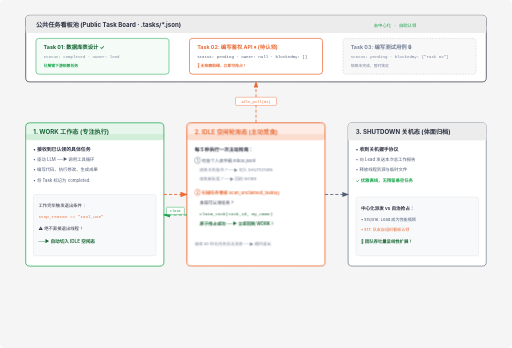
t = 0.00 s
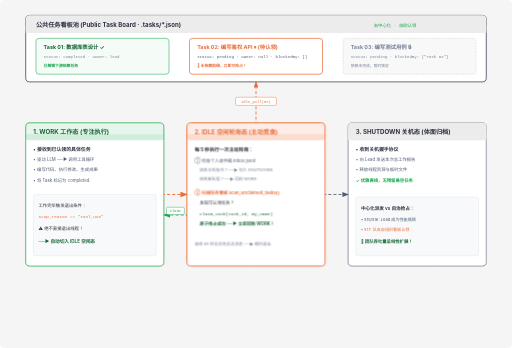
t = 0.31 s
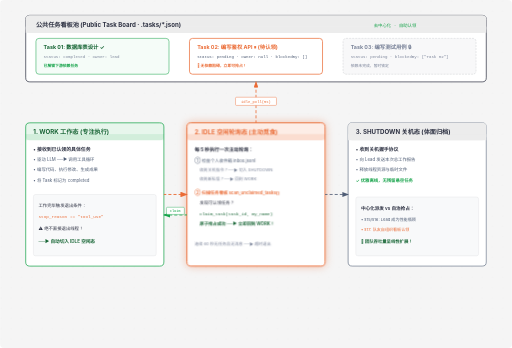
t = 0.94 s
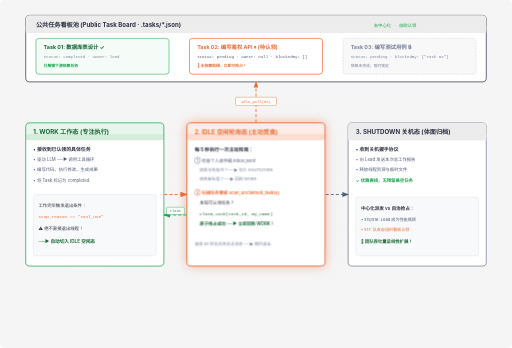
t = 1.25 s
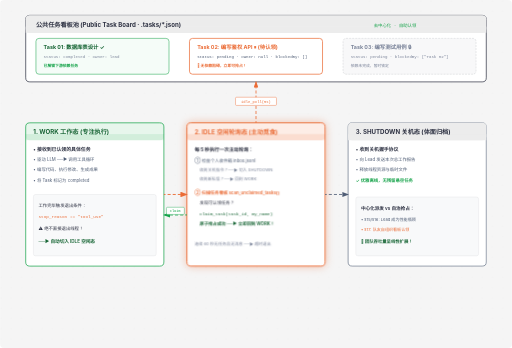
t = 1.56 s
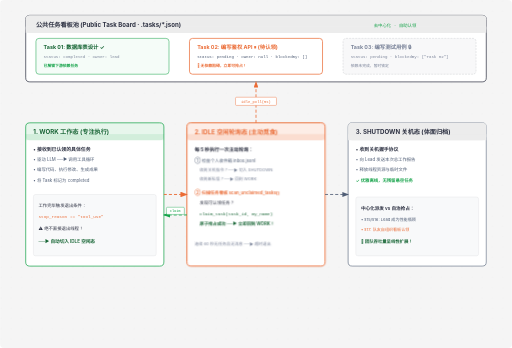
t = 2.19 s

The animated SVG that drew these frames (rendered in a browser with its animation timeline set to each time). Animation: 2 CSS @keyframes rules; one cycle of 2.50 s, repeats indefinitely.

<svg viewBox="0 0 1000 680" xmlns="http://www.w3.org/2000/svg" role="img" aria-labelledby="s17-title s17-desc" font-family="'Geist', -apple-system, BlinkMacSystemFont, 'Segoe UI', Roboto, sans-serif">
  <title id="s17-title">s17: Autonomous Agents 自治认领与自组织协同拓扑图</title>
  <desc id="s17-desc">展示 WORK、IDLE、SHUTDOWN 三阶段状态机，队友空闲时自动轮询任务板并原子抢占未认领任务的自组织机制</desc>

  <style>
    @keyframes crawlDashes {
      from { stroke-dashoffset: 0; }
      to { stroke-dashoffset: -24; }
    }
    @keyframes pulseIdle {
      0%, 100% { filter: drop-shadow(0 0 0px rgba(235,108,54,0)); }
      50% { filter: drop-shadow(0 0 10px rgba(235,108,54,0.45)); }
    }
    .active-flow {
      stroke-dasharray: 6 4;
      animation: crawlDashes 1.2s linear infinite;
    }
    .idle-glow {
      animation: pulseIdle 2.5s ease-in-out infinite;
    }
  </style>

  <defs>
    <pattern id="grid-dots" width="20" height="20" patternUnits="userSpaceOnUse">
      <circle cx="2" cy="2" r="0.85" fill="rgba(45,49,66,0.12)"/>
    </pattern>
    <marker id="arrow" markerWidth="8" markerHeight="6" refX="7" refY="3" orient="auto">
      <polygon points="0 0, 8 3, 0 6" fill="#4f5d75"/>
    </marker>
    <marker id="arrow-accent" markerWidth="8" markerHeight="6" refX="7" refY="3" orient="auto">
      <polygon points="0 0, 8 3, 0 6" fill="#eb6c36"/>
    </marker>
    <marker id="arrow-green" markerWidth="8" markerHeight="6" refX="7" refY="3" orient="auto">
      <polygon points="0 0, 8 3, 0 6" fill="#16a34a"/>
    </marker>
  </defs>

  <!-- 背景 -->
  <rect width="100%" height="100%" fill="#f5f5f5" rx="8"/>
  <rect width="100%" height="100%" fill="url(#grid-dots)" opacity="0.6"/>

  <!-- ==================== 1. 顶部：公共任务看板 (.tasks/ 共享池) ==================== -->
  <rect x="50" y="30" width="900" height="130" rx="8" fill="#ffffff" stroke="#2d3142" stroke-width="1.4"/>
  <rect x="50" y="30" width="900" height="34" rx="8" fill="#ececec"/>
  <rect x="50" y="52" width="900" height="12" fill="#ececec"/>
  <text x="70" y="52" fill="#2d3142" font-size="12" font-weight="700">公共任务看板池 (Public Task Board · .tasks/*.json)</text>
  <text x="730" y="52" fill="#16a34a" font-size="8.5" font-family="'Geist Mono', monospace">去中心化 · 自助认领</text>

  <!-- 看板卡片列表 -->
  <rect x="70" y="75" width="260" height="70" rx="6" fill="rgba(22,163,74,0.04)" stroke="#16a34a" stroke-width="1"/>
  <text x="85" y="96" fill="#166534" font-size="10.5" font-weight="700">Task 01: 数据库表设计 ✓</text>
  <text x="85" y="114" fill="#7a8399" font-size="8" font-family="'Geist Mono', monospace">status: completed · owner: lead</text>
  <text x="85" y="130" fill="#16a34a" font-size="7.5" font-weight="600">已解锁下游依赖任务</text>

  <rect x="370" y="75" width="260" height="70" rx="6" fill="#ffffff" stroke="#eb6c36" stroke-width="1.4"/>
  <text x="385" y="96" fill="#eb6c36" font-size="10.5" font-weight="700">Task 02: 编写鉴权 API ⏸ (待认领)</text>
  <text x="385" y="114" fill="#4f5d75" font-size="8" font-family="'Geist Mono', monospace">status: pending · owner: null · blockedBy: []</text>
  <text x="385" y="130" fill="#eb6c36" font-size="7.5" font-weight="600">🌟 无依赖阻碍，立即可抢占！</text>

  <rect x="670" y="75" width="260" height="70" rx="6" fill="rgba(45,49,66,0.03)" stroke="rgba(45,49,66,0.2)" stroke-dasharray="4 2"/>
  <text x="685" y="96" fill="#7a8399" font-size="10.5" font-weight="700">Task 03: 编写测试用例 🔒</text>
  <text x="685" y="114" fill="#7a8399" font-size="8" font-family="'Geist Mono', monospace">status: pending · blockedBy: ["Task 02"]</text>
  <text x="685" y="130" fill="#7a8399" font-size="7.5">依赖未完成，暂时锁定</text>


  <!-- ==================== 2. 核心：三阶段自治状态机 (WORK ──► IDLE ──► SHUTDOWN) ==================== -->
  
  <!-- 阶段 1: WORK 状态 -->
  <g id="state-work">
    <rect x="50" y="240" width="270" height="280" rx="8" fill="#ffffff" stroke="#16a34a" stroke-width="1.4"/>
    <rect x="50" y="240" width="270" height="34" rx="8" fill="rgba(22,163,74,0.1)"/>
    <rect x="50" y="262" width="270" height="12" fill="rgba(22,163,74,0.1)"/>
    <text x="65" y="262" fill="#166534" font-size="12" font-weight="700">1. WORK 工作态 (专注执行)</text>

    <text x="65" y="295" fill="#2d3142" font-size="9.5" font-weight="600">• 接收到已认领的具体任务</text>
    <text x="65" y="315" fill="#4f5d75" font-size="8.5">• 驱动 LLM ──► 调用工具循环</text>
    <text x="65" y="335" fill="#4f5d75" font-size="8.5">• 编写代码、执行修改、生成成果</text>
    <text x="65" y="355" fill="#4f5d75" font-size="8.5">• 将 Task 标记为 completed</text>

    <rect x="65" y="380" width="240" height="120" rx="4" fill="#f8f9fa" stroke="rgba(45,49,66,0.1)"/>
    <text x="75" y="405" fill="#2d3142" font-size="8.5" font-family="'Geist Mono', monospace">工作完毕触发退出条件：</text>
    <text x="75" y="425" fill="#eb6c36" font-size="8.5" font-family="'Geist Mono', monospace">stop_reason != "tool_use"</text>
    <text x="75" y="450" fill="#2d3142" font-size="8.5">⚠️ 绝不直接退出线程！</text>
    <text x="75" y="475" fill="#166534" font-size="9" font-weight="600">──► 自动切入 IDLE 空闲态</text>
  </g>

  <!-- 阶段 2: IDLE 状态 (核心焦点) -->
  <g id="state-idle" class="idle-glow">
    <rect x="365" y="240" width="270" height="280" rx="8" fill="#ffffff" stroke="#eb6c36" stroke-width="1.8"/>
    <rect x="365" y="240" width="270" height="34" rx="8" fill="rgba(235,108,54,0.12)"/>
    <rect x="365" y="262" width="270" height="12" fill="rgba(235,108,54,0.12)"/>
    <text x="380" y="262" fill="#eb6c36" font-size="12" font-weight="700">2. IDLE 空闲轮询态 (主动觅食)</text>

    <text x="380" y="295" fill="#2d3142" font-size="9.5" font-weight="700">每 5 秒执行一次主动轮询：</text>
    <text x="380" y="318" fill="#4f5d75" font-size="8.5">① 检查个人收件箱 inbox.jsonl</text>
    <text x="390" y="335" fill="#7a8399" font-size="8">收到关机指令？──► 切入 SHUTDOWN</text>
    <text x="390" y="352" fill="#7a8399" font-size="8">收到新私信？──► 回到 WORK</text>

    <text x="380" y="380" fill="#eb6c36" font-size="8.5" font-weight="600">② 扫描任务看板 scan_unclaimed_tasks()</text>
    <text x="390" y="400" fill="#2d3142" font-size="8.5">发现可认领任务？</text>
    <text x="390" y="420" fill="#166534" font-size="8.5" font-family="'Geist Mono', monospace">claim_task(task_id, my_name)</text>
    <text x="390" y="440" fill="#166534" font-size="8.5" font-weight="600">原子抢占成功 ──► 立即回到 WORK！</text>

    <text x="380" y="480" fill="#7a8399" font-size="8">连续 60 秒无任务且无消息 ──► 超时退出</text>
  </g>

  <!-- 阶段 3: SHUTDOWN 状态 -->
  <g id="state-shutdown">
    <rect x="680" y="240" width="270" height="280" rx="8" fill="#ffffff" stroke="#4f5d75" stroke-width="1.2"/>
    <rect x="680" y="240" width="270" height="34" rx="8" fill="#ececec"/>
    <rect x="680" y="262" width="270" height="12" fill="#ececec"/>
    <text x="695" y="262" fill="#2d3142" font-size="12" font-weight="700">3. SHUTDOWN 关机态 (体面归档)</text>

    <text x="695" y="295" fill="#2d3142" font-size="9.5" font-weight="600">• 收到关机握手协议</text>
    <text x="695" y="315" fill="#4f5d75" font-size="8.5">• 向 Lead 发送本次总工作报告</text>
    <text x="695" y="335" fill="#4f5d75" font-size="8.5">• 释放线程资源与临时文件</text>
    <text x="695" y="355" fill="#16a34a" font-size="8.5" font-weight="600">✓ 优雅离线，无残留悬空任务</text>

    <rect x="695" y="385" width="240" height="115" rx="4" fill="#f8f9fa" stroke="rgba(45,49,66,0.1)"/>
    <text x="705" y="410" fill="#2d3142" font-size="9" font-weight="600">中心化派发 vs 自治抢占：</text>
    <text x="705" y="432" fill="#4f5d75" font-size="8">• s15/s16: Lead 成为性能瓶颈</text>
    <text x="705" y="452" fill="#eb6c36" font-size="8">• s17: 队友自组织看板认领</text>
    <text x="705" y="475" fill="#166534" font-size="8.5" font-weight="600">🚀 团队吞吐量呈线性扩展！</text>
  </g>


  <!-- ==================== 3. 状态转换连线 ==================== -->
  
  <!-- WORK -> IDLE -->
  <path class="active-flow" d="M 320 380 L 365 380" fill="none" stroke="#eb6c36" stroke-width="1.8" marker-end="url(#arrow-accent)"/>
  
  <!-- IDLE 抢到任务 -> WORK (回环) -->
  <path class="active-flow" d="M 365 420 L 320 420" fill="none" stroke="#16a34a" stroke-width="1.8" marker-end="url(#arrow-green)"/>
  <rect x="325" y="405" width="35" height="14" rx="2" fill="#ffffff" stroke="#16a34a" stroke-width="0.8"/>
  <text x="342" y="415" fill="#16a34a" font-size="7" font-family="'Geist Mono', monospace" text-anchor="middle">claim</text>

  <!-- IDLE 收到关机 -> SHUTDOWN -->
  <path class="active-flow" d="M 635 380 L 680 380" fill="none" stroke="#4f5d75" stroke-width="1.6" marker-end="url(#arrow)"/>

  <!-- IDLE 扫描顶部看板连线 -->
  <path class="active-flow" d="M 500 240 L 500 160" fill="none" stroke="#eb6c36" stroke-width="1.6" marker-end="url(#arrow-accent)"/>
  <rect x="460" y="190" width="80" height="16" rx="2" fill="#ffffff" stroke="#eb6c36" stroke-width="0.8"/>
  <text x="500" y="201" fill="#eb6c36" font-size="7.5" font-family="'Geist Mono', monospace" text-anchor="middle">idle_poll(5s)</text>

</svg>
